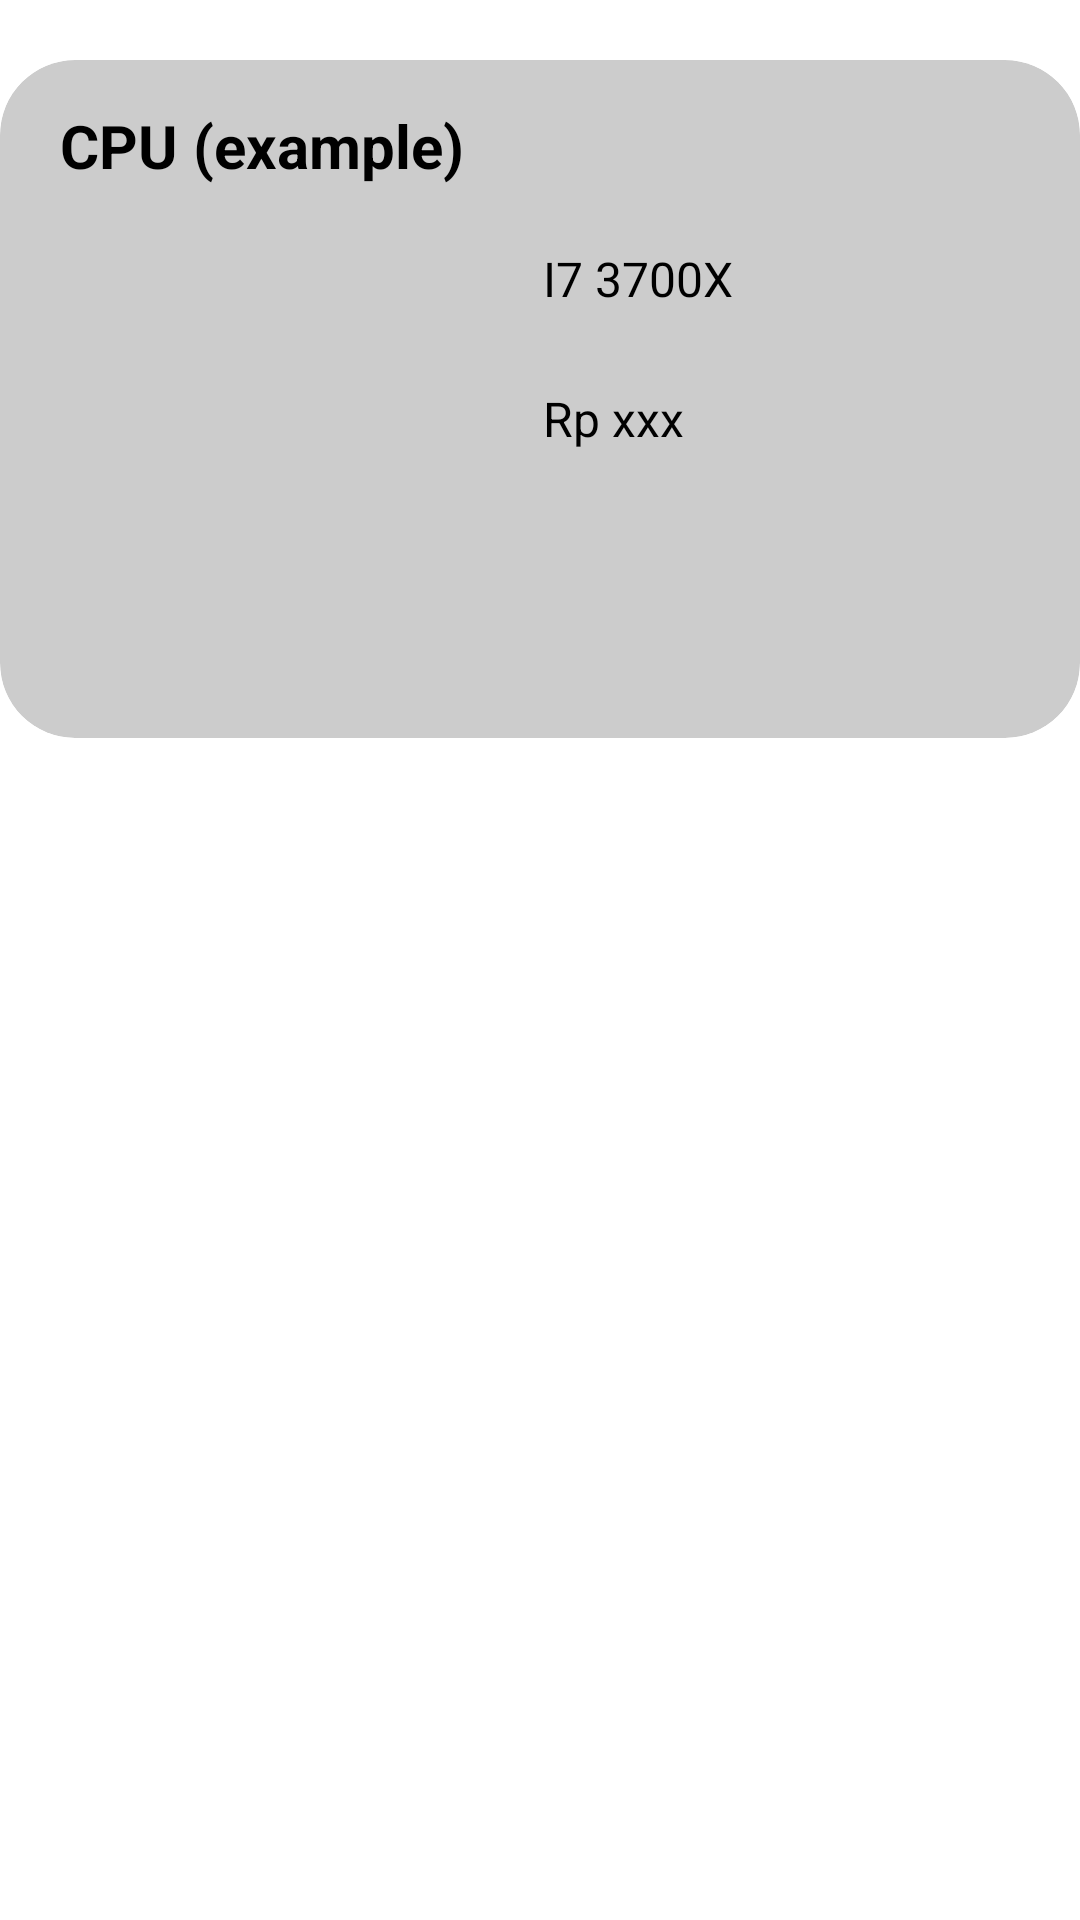

Write the Android layout XML for this screen, with the resource values it uses.
<!-- AndroidManifest.xml: application theme Theme.MainActivity -->
<!-- res/layout/card_edit_component.xml -->
<?xml version="1.0" encoding="utf-8"?>
<androidx.constraintlayout.widget.ConstraintLayout xmlns:android="http://schemas.android.com/apk/res/android"
    xmlns:app="http://schemas.android.com/apk/res-auto"
    xmlns:tools="http://schemas.android.com/tools"
    android:layout_width="match_parent"
    android:layout_height="match_parent">

    <androidx.cardview.widget.CardView
        android:id="@+id/CardView_edit_component"
        android:layout_width="0dp"
        android:layout_height="wrap_content"
        android:layout_marginTop="20dp"
        app:cardBackgroundColor="#CCCCCC"
        app:cardCornerRadius="25dp"
        app:cardElevation="5dp"
        app:cardMaxElevation="10dp"
        app:layout_constraintEnd_toEndOf="parent"
        app:layout_constraintStart_toStartOf="parent"
        app:layout_constraintTop_toTopOf="parent">

        <androidx.constraintlayout.widget.ConstraintLayout
            android:layout_width="match_parent"
            android:layout_height="match_parent">

            <TextView
                android:id="@+id/price_component"
                android:layout_width="wrap_content"
                android:layout_height="wrap_content"
                android:layout_marginTop="25dp"
                android:text="Rp xxx"
                android:textSize="16sp"
                app:layout_constraintStart_toStartOf="@+id/type_component"
                app:layout_constraintTop_toBottomOf="@+id/type_component" />

            <TextView
                android:id="@+id/type_component"
                android:layout_width="wrap_content"
                android:layout_height="wrap_content"
                android:layout_marginStart="25dp"
                android:text="I7 3700X"
                android:textSize="16sp"
                app:layout_constraintStart_toEndOf="@+id/imageView3"
                app:layout_constraintTop_toTopOf="@+id/imageView3" />

            <ImageView
                android:id="@+id/imageView3"
                android:layout_width="136dp"
                android:layout_height="149dp"
                android:layout_marginTop="20dp"
                android:layout_marginBottom="15dp"
                app:layout_constraintBottom_toBottomOf="parent"
                app:layout_constraintStart_toStartOf="@+id/edit_name_component"
                app:layout_constraintTop_toBottomOf="@+id/edit_name_component"
                app:srcCompat="@drawable/_k" />

            <TextView
                android:id="@+id/edit_name_component"
                android:layout_width="wrap_content"
                android:layout_height="wrap_content"
                android:layout_marginStart="20dp"
                android:layout_marginTop="15dp"
                android:text="CPU (example)"
                android:textSize="20sp"
                android:textStyle="bold"
                app:layout_constraintStart_toStartOf="parent"
                app:layout_constraintTop_toTopOf="parent" />
        </androidx.constraintlayout.widget.ConstraintLayout>

    </androidx.cardview.widget.CardView>
</androidx.constraintlayout.widget.ConstraintLayout>
<!-- resources referenced by this layout -->
<resources>
  <!-- drawable _k: png bitmap (drawable-v24, 18969 bytes) -->
  <style name="Theme.MainActivity" parent="Theme.MaterialComponents.DayNight.DarkActionBar">
          
          <item name="colorPrimary">@color/black</item>
          <item name="colorPrimaryVariant">@color/black</item>
          <item name="colorOnPrimary">@color/white</item>
          
          <item name="colorSecondary">@color/black</item>
          <item name="colorSecondaryVariant">@color/black</item>
          <item name="colorOnSecondary">@color/white</item>
          
          <item name="android:statusBarColor" tools:targetApi="l">?attr/colorPrimaryVariant</item>
          
      </style>
  <!-- not gathered from this repository: default colours our renderer supplied (Android Studio template values) -->
  <color name="black">#FF000000</color>
  <color name="white">#FFFFFFFF</color>
</resources>
